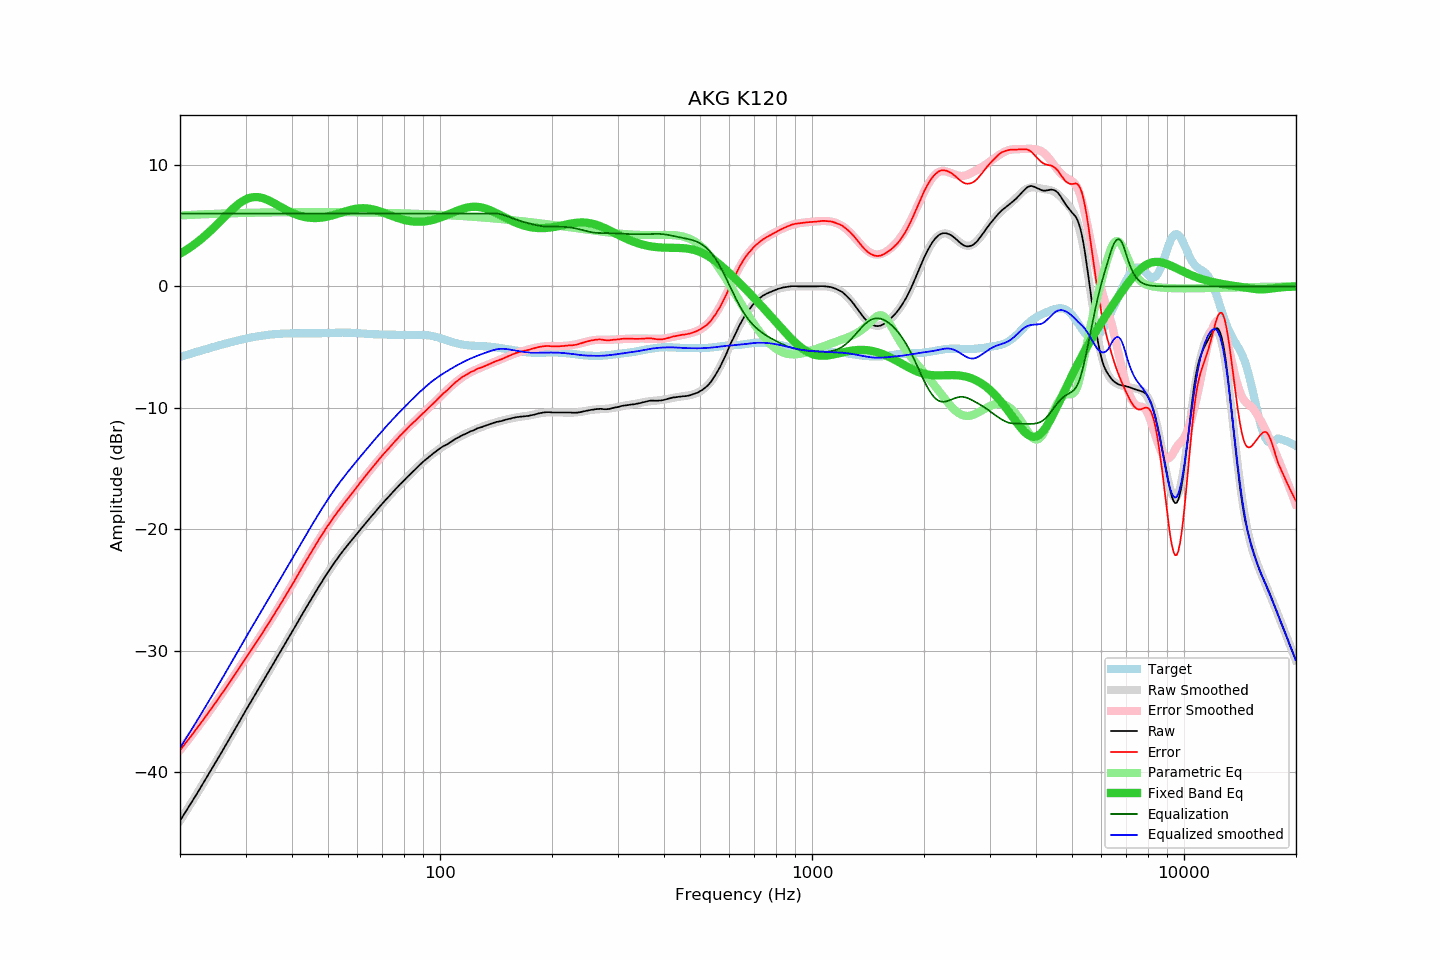

Source data for this figure (header and first rows):
frequency, raw, error, smoothed, error_smoothed, equalization, parametric_eq, equalized_raw, equalized_smoothed, target
20.00, -43.99, -38.18, -43.99, -38.18, 6.00, 2.69, -37.99, -37.99, -5.81
20.20, -43.78, -38.01, -43.78, -38.01, 6.00, 2.76, -37.78, -37.78, -5.77
20.40, -43.57, -37.84, -43.58, -37.85, 6.00, 2.84, -37.57, -37.58, -5.73
20.61, -43.37, -37.69, -43.37, -37.68, 6.00, 2.92, -37.37, -37.37, -5.69
20.81, -43.16, -37.51, -43.16, -37.51, 6.00, 3.01, -37.16, -37.16, -5.65
21.02, -42.95, -37.34, -42.95, -37.34, 6.00, 3.09, -36.95, -36.95, -5.61
21.23, -42.74, -37.17, -42.73, -37.17, 6.00, 3.18, -36.74, -36.73, -5.57
21.44, -42.52, -36.99, -42.52, -36.99, 6.00, 3.27, -36.52, -36.52, -5.53
21.66, -42.31, -36.83, -42.31, -36.82, 6.00, 3.37, -36.31, -36.31, -5.49
21.87, -42.09, -36.64, -42.09, -36.65, 6.00, 3.47, -36.09, -36.09, -5.45
22.09, -41.88, -36.47, -41.88, -36.47, 6.00, 3.57, -35.88, -35.88, -5.41
22.31, -41.66, -36.29, -41.66, -36.29, 6.00, 3.67, -35.66, -35.66, -5.37
22.54, -41.44, -36.12, -41.44, -36.12, 6.00, 3.77, -35.44, -35.44, -5.33
22.76, -41.23, -35.94, -41.23, -35.94, 6.00, 3.88, -35.23, -35.23, -5.29
22.99, -41.01, -35.76, -41.01, -35.76, 6.00, 3.99, -35.01, -35.01, -5.25
23.22, -40.79, -35.58, -40.79, -35.58, 6.00, 4.10, -34.79, -34.79, -5.21
23.45, -40.57, -35.40, -40.57, -35.40, 6.00, 4.22, -34.57, -34.57, -5.17
23.69, -40.34, -35.21, -40.35, -35.21, 6.00, 4.34, -34.34, -34.35, -5.13
23.92, -40.12, -35.02, -40.12, -35.03, 6.00, 4.46, -34.12, -34.12, -5.09
24.16, -39.90, -34.84, -39.90, -34.85, 6.00, 4.58, -33.90, -33.90, -5.05
24.40, -39.68, -34.66, -39.68, -34.66, 6.00, 4.71, -33.68, -33.68, -5.02
24.65, -39.46, -34.48, -39.45, -34.48, 6.00, 4.83, -33.46, -33.45, -4.98
24.89, -39.23, -34.29, -39.23, -34.29, 6.00, 4.96, -33.23, -33.23, -4.94
25.14, -39.01, -34.10, -39.00, -34.10, 6.00, 5.09, -33.01, -33.00, -4.90
25.39, -38.78, -33.91, -38.78, -33.91, 6.00, 5.23, -32.78, -32.78, -4.87
25.65, -38.55, -33.72, -38.55, -33.72, 6.00, 5.36, -32.55, -32.55, -4.83
25.91, -38.32, -33.53, -38.33, -33.53, 6.00, 5.49, -32.32, -32.33, -4.79
26.16, -38.10, -33.34, -38.10, -33.34, 6.00, 5.63, -32.10, -32.10, -4.75
26.43, -37.87, -33.15, -37.87, -33.15, 6.00, 5.76, -31.87, -31.87, -4.72
26.69, -37.64, -32.96, -37.65, -32.96, 6.00, 5.89, -31.64, -31.65, -4.68
26.96, -37.42, -32.77, -37.42, -32.77, 6.00, 6.02, -31.42, -31.42, -4.65
27.23, -37.19, -32.58, -37.19, -32.57, 6.00, 6.15, -31.19, -31.19, -4.62
27.50, -36.96, -32.38, -36.96, -32.38, 6.00, 6.28, -30.96, -30.96, -4.58
27.77, -36.73, -32.18, -36.73, -32.18, 6.00, 6.40, -30.73, -30.73, -4.55
28.05, -36.50, -31.98, -36.50, -31.98, 6.00, 6.52, -30.50, -30.50, -4.52
28.33, -36.27, -31.79, -36.27, -31.79, 6.00, 6.63, -30.27, -30.27, -4.48
28.62, -36.04, -31.59, -36.04, -31.59, 6.00, 6.74, -30.04, -30.04, -4.45
28.90, -35.81, -31.39, -35.81, -31.39, 6.00, 6.84, -29.81, -29.81, -4.42
29.19, -35.58, -31.19, -35.58, -31.19, 6.00, 6.93, -29.58, -29.58, -4.39
29.48, -35.35, -30.99, -35.35, -30.99, 6.00, 7.02, -29.35, -29.35, -4.36
29.78, -35.11, -30.78, -35.12, -30.79, 6.00, 7.10, -29.11, -29.12, -4.33
30.08, -34.88, -30.59, -34.89, -30.59, 6.00, 7.16, -28.88, -28.89, -4.30
30.38, -34.66, -30.39, -34.67, -30.39, 6.00, 7.22, -28.66, -28.67, -4.27
30.68, -34.43, -30.19, -34.44, -30.19, 6.00, 7.27, -28.43, -28.44, -4.24
30.99, -34.21, -30.00, -34.21, -30.00, 6.00, 7.31, -28.21, -28.21, -4.21
31.30, -33.99, -29.80, -33.99, -29.80, 6.00, 7.34, -27.99, -27.99, -4.19
31.61, -33.76, -29.60, -33.76, -29.60, 6.00, 7.35, -27.76, -27.76, -4.16
31.93, -33.54, -29.40, -33.54, -29.39, 6.00, 7.36, -27.54, -27.54, -4.14
32.24, -33.32, -29.20, -33.31, -29.19, 6.00, 7.35, -27.32, -27.31, -4.12
32.57, -33.09, -29.00, -33.09, -28.99, 6.00, 7.34, -27.09, -27.09, -4.10
32.89, -32.86, -28.78, -32.87, -28.79, 6.00, 7.32, -26.86, -26.87, -4.08
33.22, -32.64, -28.58, -32.64, -28.59, 6.00, 7.29, -26.64, -26.64, -4.06
33.55, -32.42, -28.38, -32.42, -28.38, 6.00, 7.25, -26.42, -26.42, -4.04
33.89, -32.19, -28.17, -32.19, -28.18, 6.00, 7.20, -26.19, -26.19, -4.02
34.23, -31.97, -27.97, -31.97, -27.97, 6.00, 7.15, -25.97, -25.97, -4.00
34.57, -31.75, -27.77, -31.75, -27.76, 6.00, 7.09, -25.75, -25.75, -3.98
34.92, -31.52, -27.55, -31.52, -27.55, 6.00, 7.02, -25.52, -25.52, -3.97
35.27, -31.30, -27.35, -31.30, -27.34, 6.00, 6.96, -25.30, -25.30, -3.96
35.62, -31.07, -27.13, -31.07, -27.13, 6.00, 6.89, -25.07, -25.07, -3.94
35.97, -30.85, -26.92, -30.85, -26.92, 6.00, 6.81, -24.85, -24.85, -3.93
... 635 more rows
